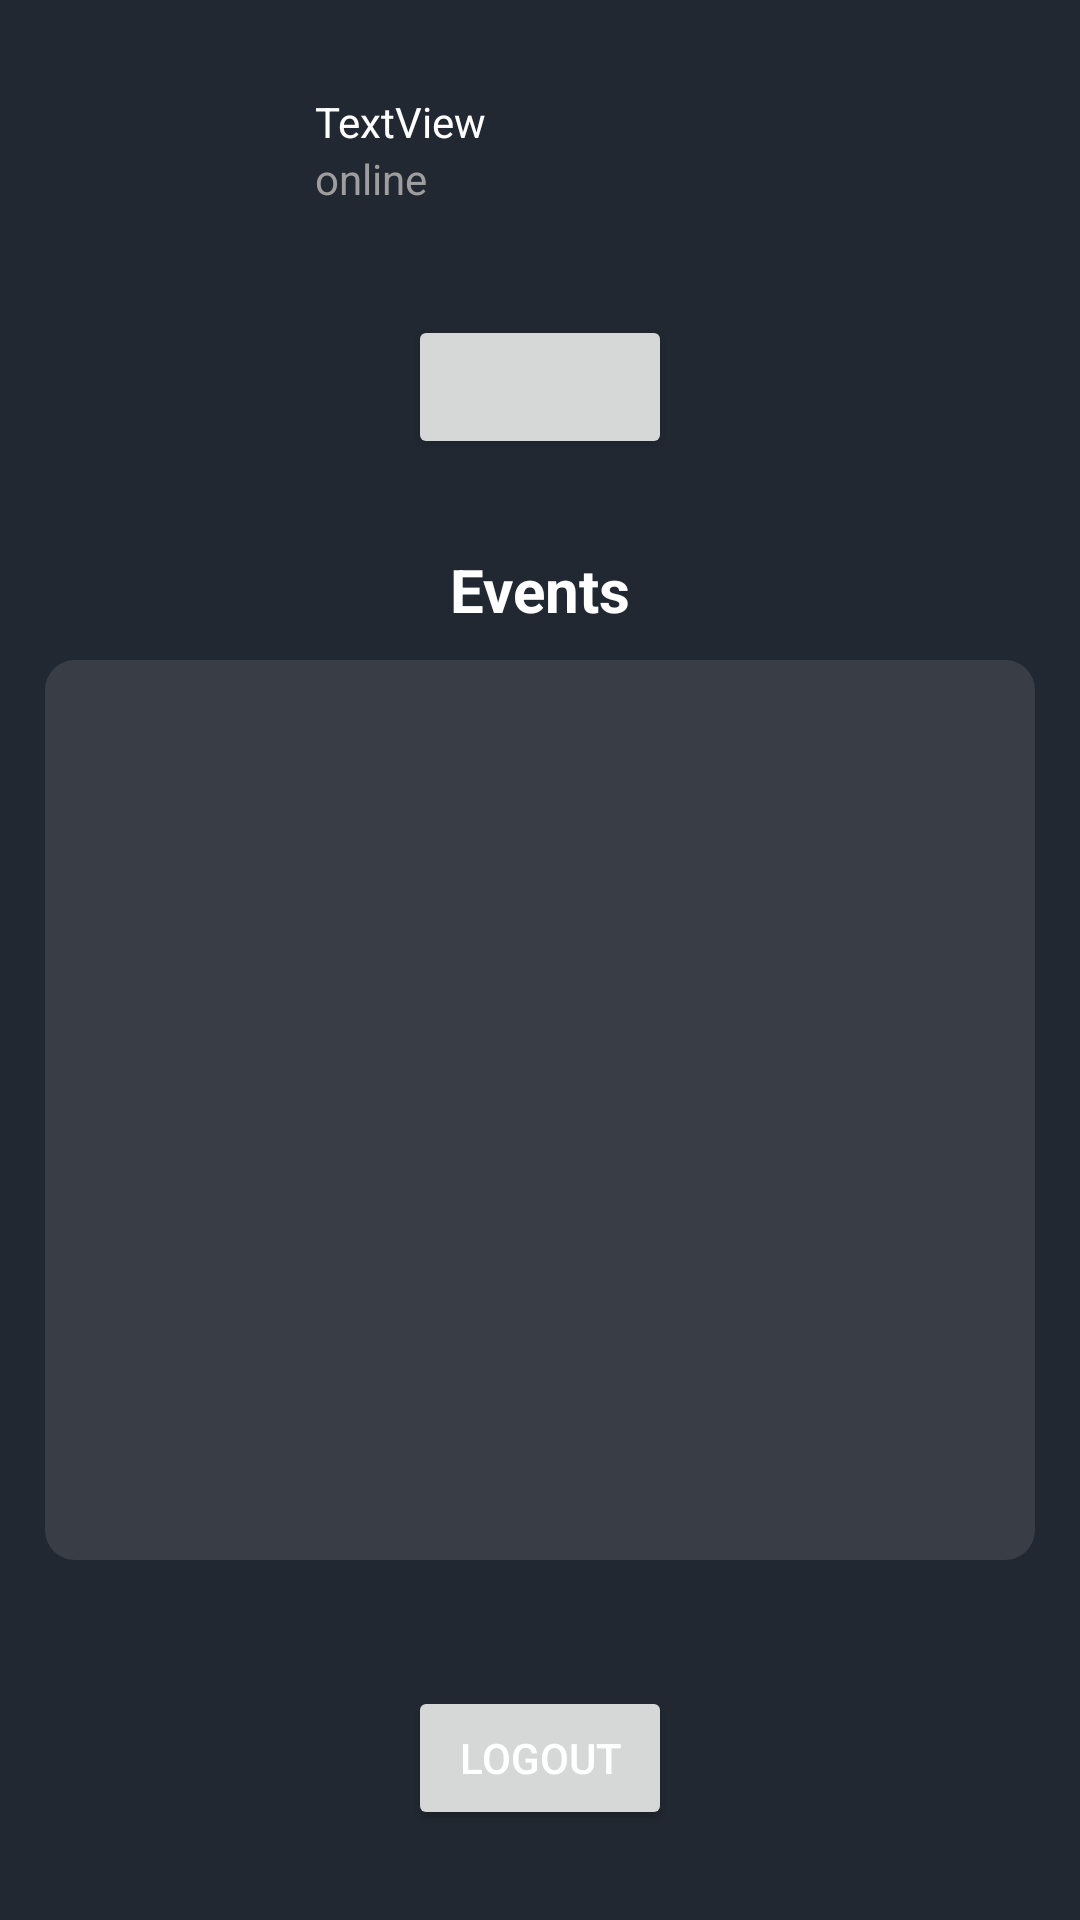

Reconstruct the res/layout file that produces this screen, plus the resources it refers to.
<!-- AndroidManifest.xml: application theme Theme.Project -->
<!-- res/layout/fragment_main_account.xml -->
<?xml version="1.0" encoding="utf-8"?>
<androidx.constraintlayout.widget.ConstraintLayout xmlns:android="http://schemas.android.com/apk/res/android"
    xmlns:app="http://schemas.android.com/apk/res-auto"
    xmlns:tools="http://schemas.android.com/tools"
    android:layout_width="match_parent"
    android:layout_height="match_parent"
    tools:context=".main_fragments.MainAccountFragment"
    android:padding="15dp"
    android:orientation="vertical"
    android:layout_marginBottom="50dp"
    >

    <androidx.constraintlayout.widget.ConstraintLayout
        android:id="@+id/constraintLayout3"
        android:layout_width="match_parent"
        android:layout_height="wrap_content"
        app:layout_constraintEnd_toEndOf="parent"
        app:layout_constraintStart_toStartOf="parent"
        app:layout_constraintTop_toTopOf="parent">

        <ImageView
            android:id="@+id/account_avatar_iv"
            android:layout_width="70dp"
            android:layout_height="70dp"
            android:src="@drawable/ic_account_circle_svg"
            app:layout_constraintBottom_toBottomOf="parent"
            app:layout_constraintStart_toStartOf="parent"
            app:layout_constraintTop_toTopOf="parent" />

        <androidx.constraintlayout.widget.ConstraintLayout
            android:layout_width="wrap_content"
            android:layout_height="match_parent"
            android:layout_marginStart="20dp"
            app:layout_constraintBottom_toBottomOf="parent"
            app:layout_constraintStart_toEndOf="@+id/account_avatar_iv"
            app:layout_constraintTop_toTopOf="parent">

            <TextView
                android:id="@+id/account_nickname_tv"
                android:layout_width="wrap_content"
                android:layout_height="wrap_content"
                android:text="TextView"
                app:layout_constraintStart_toStartOf="parent"
                app:layout_constraintTop_toTopOf="parent" />

            <TextView

                android:id="@+id/account_status_tv"
                android:layout_width="wrap_content"
                android:layout_height="wrap_content"
                android:text="online"
                android:textColor="@color/theme_text_color_secondary"
                app:layout_constraintStart_toStartOf="parent"
                app:layout_constraintTop_toBottomOf="@+id/account_nickname_tv" />

        </androidx.constraintlayout.widget.ConstraintLayout>

    </androidx.constraintlayout.widget.ConstraintLayout>

    <Button
        android:id="@+id/add_remove_friend_btn"
        android:layout_width="wrap_content"
        android:layout_height="wrap_content"
        android:layout_gravity="center"
        android:layout_marginTop="20dp"
        app:layout_constraintEnd_toEndOf="parent"
        app:layout_constraintStart_toStartOf="parent"
        app:layout_constraintTop_toBottomOf="@+id/constraintLayout3" />

    <TextView
        android:id="@+id/textView5"
        android:layout_width="wrap_content"
        android:layout_height="wrap_content"
        android:layout_gravity="center"
        android:layout_marginTop="30dp"
        android:text="Events"
        android:textSize="20dp"
        android:textStyle="bold"
        app:layout_constraintEnd_toEndOf="parent"
        app:layout_constraintHorizontal_bias="0.5"
        app:layout_constraintStart_toStartOf="parent"
        app:layout_constraintTop_toBottomOf="@+id/add_remove_friend_btn" />

    <androidx.constraintlayout.widget.ConstraintLayout
        android:id="@+id/constraintLayout6"
        android:layout_width="match_parent"
        android:layout_height="wrap_content"
        android:layout_marginTop="10dp"
        android:background="@drawable/events_background"
        android:paddingBottom="-10dp"
        app:layout_constraintTop_toBottomOf="@+id/textView5"
        tools:layout_editor_absoluteX="15dp">

        <androidx.recyclerview.widget.RecyclerView
            android:id="@+id/event_list_rv"
            android:layout_width="match_parent"
            android:layout_height="300dp"
            app:layout_constraintBottom_toBottomOf="parent"
            app:layout_constraintEnd_toEndOf="parent"
            app:layout_constraintStart_toStartOf="parent"
            app:layout_constraintTop_toTopOf="parent" />

    </androidx.constraintlayout.widget.ConstraintLayout>

    <Button
        android:id="@+id/sign_out_btn"
        android:layout_width="wrap_content"
        android:layout_height="wrap_content"
        android:layout_gravity="center"
        android:layout_marginBottom="15dp"
        android:text="Logout"
        app:layout_constraintBottom_toBottomOf="parent"
        app:layout_constraintEnd_toEndOf="parent"
        app:layout_constraintStart_toStartOf="parent" />




</androidx.constraintlayout.widget.ConstraintLayout>
<!-- resources referenced by this layout -->
<resources>
  <color name="theme_text_color_secondary">#9E9E9E</color>
  <!-- drawable events_background (drawable) -->
  <?xml version="1.0" encoding="utf-8"?>
  <shape xmlns:android="http://schemas.android.com/apk/res/android">
      <solid android:color="@color/theme_color_primary" />
      <corners android:radius="10dp" />
  </shape>
  <style name="Theme.Project" parent="Theme.MaterialComponents.DayNight.NoActionBar">
  
          <item name="android:textColor">#FFFFFF</item>
          <item name="android:textViewStyle">@style/TextViewTheme</item>
          
          <item name="android:textColorPrimary">#DADADA</item>
          <item name="android:colorPrimary">@color/theme_color_primary</item>
  
          <item name="colorPrimary">@color/theme_color_primary</item>
          <item name="colorPrimaryVariant">@color/purple_700</item>
          <item name="colorOnPrimary">@color/white</item>
          
          <item name="colorSecondary">@color/teal_200</item>
          <item name="colorSecondaryVariant">@color/teal_700</item>
          <item name="colorOnSecondary">@color/white</item>
  
          <item name="android:windowBackground">@color/theme_background</item>
          
          <item name="android:statusBarColor" tools:targetApi="l">?attr/colorPrimary</item>
          
          <item name="windowActionBar">false</item>
          <item name="windowNoTitle">true</item>
          <item name="android:forceDarkAllowed" tools:targetApi="q">false</item>
          <item name="bottomSheetDialogTheme">@style/ThemeOverlay.App.BottomSheetDialog</item>
          <item name="android:spinnerStyle">@style/Widget.Spinner</item>
          <item name="spinnerDropDownItemStyle">@style/spinnerDropDownItemStyle</item>
      </style>
  <color name="theme_color_primary">#FF393e46</color>
  <style name="TextViewTheme">
          <item name="android:textColor">@color/theme_text_color_primary</item>
      </style>
  <color name="purple_700">#FF393e46</color>
  <color name="white">#FFFFFFFF</color>
  <color name="teal_200">#FFEEEEEE</color>
  <color name="teal_700">#FF018786</color>
  <color name="theme_background">#FF222831</color>
  <style name="ThemeOverlay.App.BottomSheetDialog" parent="ThemeOverlay.MaterialComponents.BottomSheetDialog">
          <item name="bottomSheetStyle">@style/ModalBottomSheetDialog</item>
      </style>
  <style name="Widget.Spinner" parent="android:Widget">
          <item name="android:backgroundTint">@color/theme_color_primary</item>
      </style>
  <style name="spinnerDropDownItemStyle" parent="android:TextAppearance.Widget.TextView.SpinnerItem">
          <item name="android:background">@color/theme_color_primary</item>
          <item name="android:textColor">@color/theme_text_color_primary</item>
      </style>
  <color name="theme_text_color_primary">#FFFFFF</color>
  <style name="ModalBottomSheetDialog" parent="Widget.MaterialComponents.BottomSheet.Modal">
          <item name="backgroundTint">@color/theme_color_secondary</item>
      </style>
  <color name="theme_color_secondary">#FF00adbd</color>
</resources>
